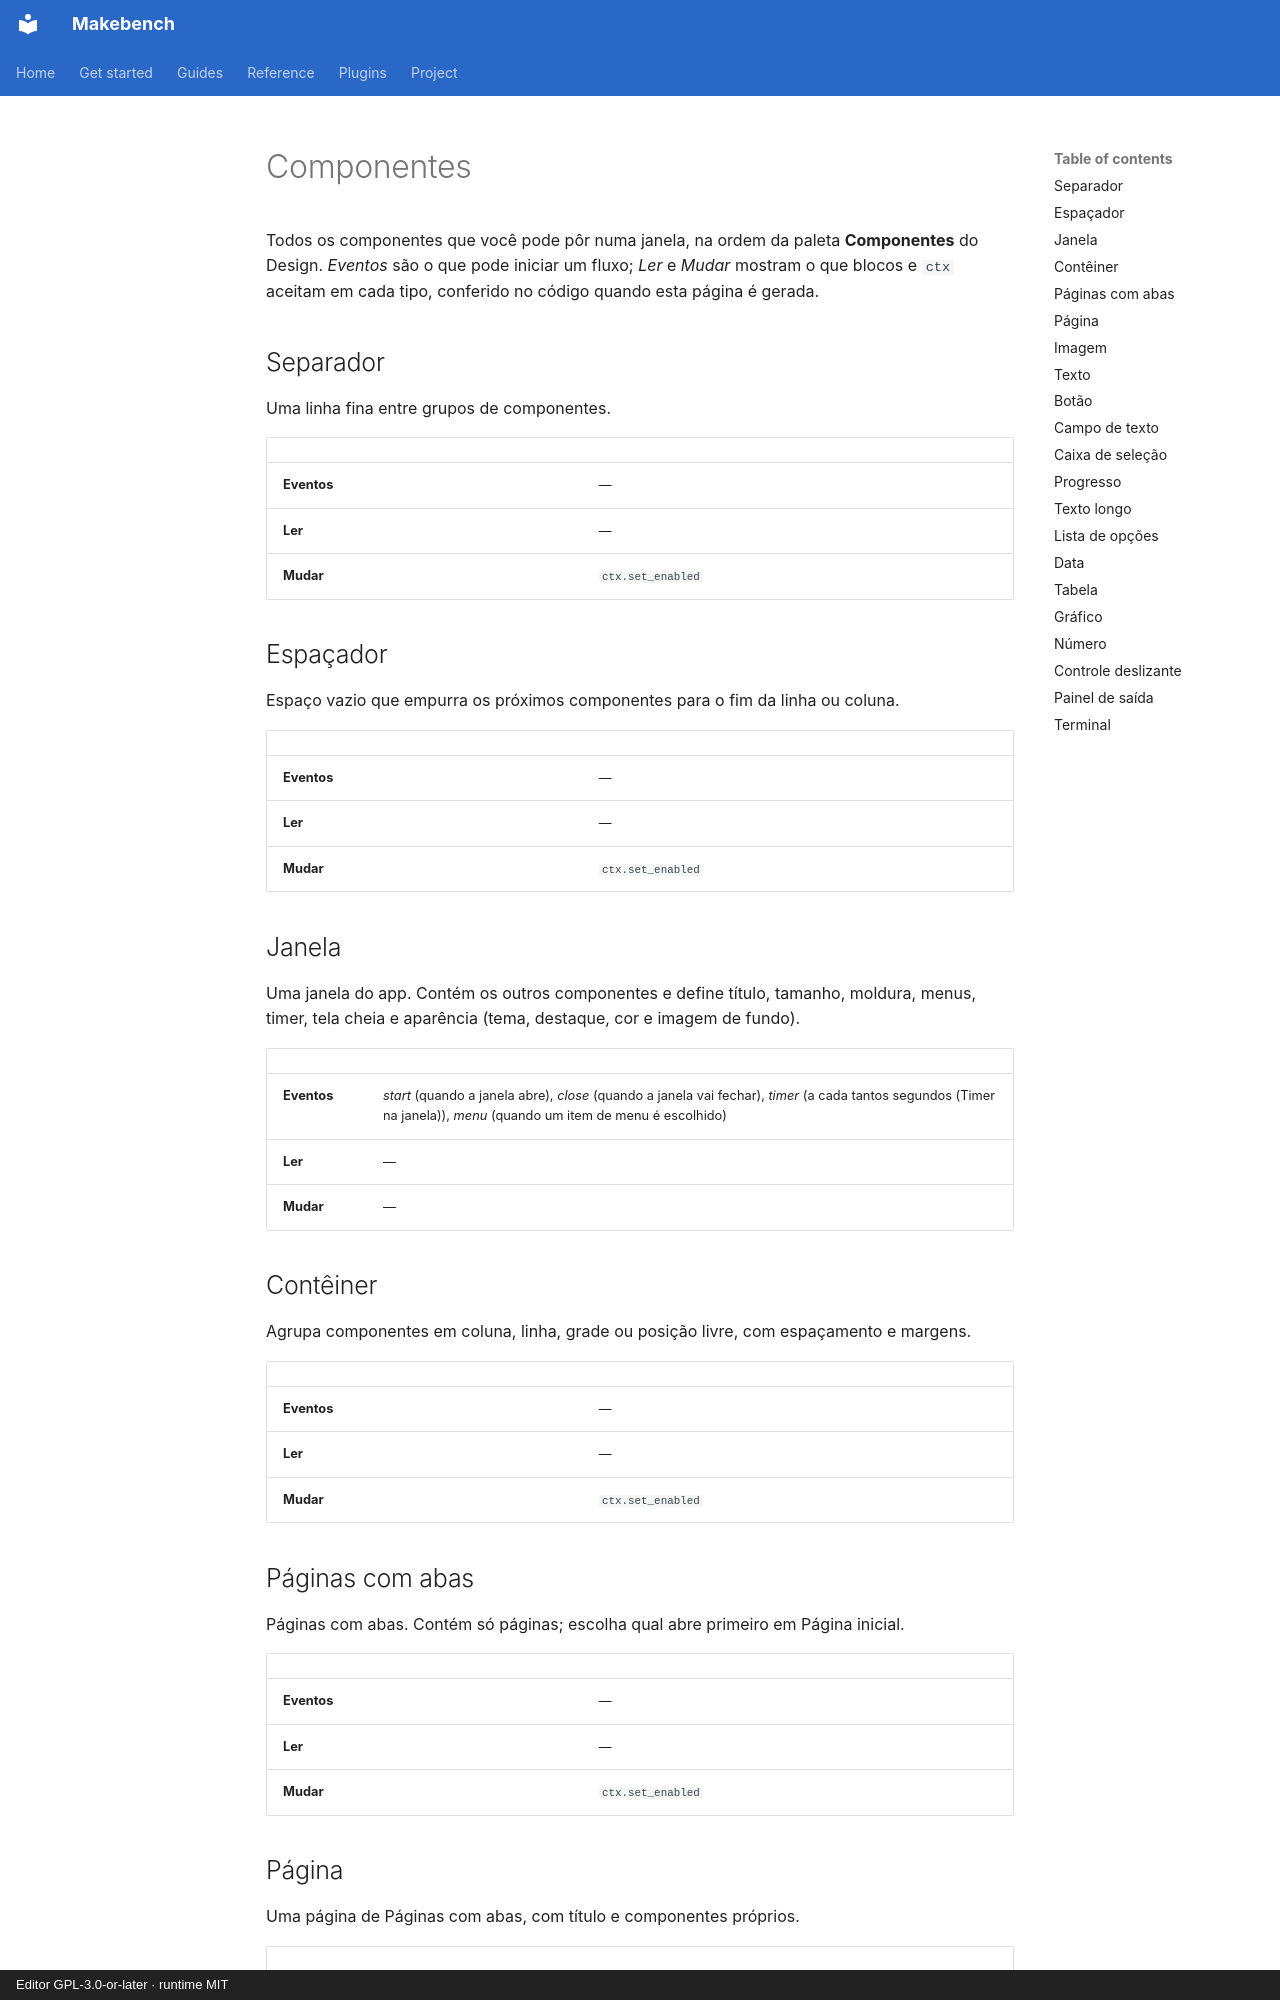

repository: RichardSpinola/makebench · page: reference/components.pt-BR/index.html · generator: mkdocs · copyright: Editor GPL-3.0-or-later · runtime MIT

<!-- Generated by checks/build_reference.py from the code. Do not edit by hand. -->

# Componentes

Todos os componentes que você pode pôr numa janela, na ordem da paleta **Componentes** do Design. *Eventos* são o que pode iniciar um fluxo; *Ler* e *Mudar* mostram o que blocos e `ctx` aceitam em cada tipo, conferido no código quando esta página é gerada.

## Separador

Uma linha fina entre grupos de componentes.

| | |
|---|---|
| **Eventos** | — |
| **Ler** | — |
| **Mudar** | `ctx.set_enabled` |

## Espaçador

Espaço vazio que empurra os próximos componentes para o fim da linha ou coluna.

| | |
|---|---|
| **Eventos** | — |
| **Ler** | — |
| **Mudar** | `ctx.set_enabled` |

## Janela

Uma janela do app. Contém os outros componentes e define título, tamanho, moldura, menus, timer, tela cheia e aparência (tema, destaque, cor e imagem de fundo).

| | |
|---|---|
| **Eventos** | *start* (quando a janela abre), *close* (quando a janela vai fechar), *timer* (a cada tantos segundos (Timer na janela)), *menu* (quando um item de menu é escolhido) |
| **Ler** | — |
| **Mudar** | — |

## Contêiner

Agrupa componentes em coluna, linha, grade ou posição livre, com espaçamento e margens.

| | |
|---|---|
| **Eventos** | — |
| **Ler** | — |
| **Mudar** | `ctx.set_enabled` |

## Páginas com abas

Páginas com abas. Contém só páginas; escolha qual abre primeiro em Página inicial.

| | |
|---|---|
| **Eventos** | — |
| **Ler** | — |
| **Mudar** | `ctx.set_enabled` |
